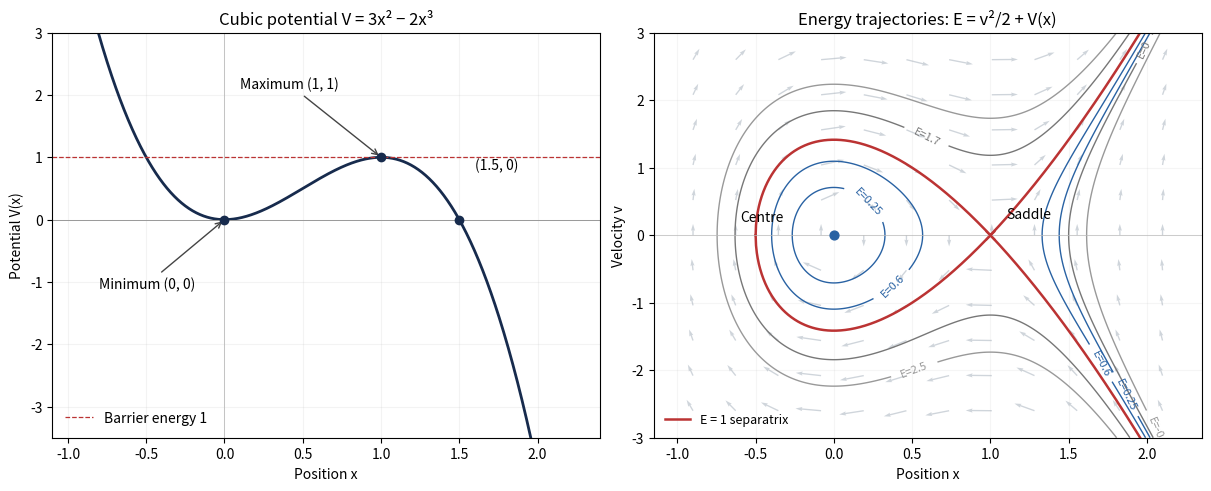

Source code (Python):
"""Cubic potential and its phase portrait. Python 3.14; root pyproject dependencies.

Write only the PNG basename to the caller's working directory. Matplotlib honours
any MPLCONFIGDIR supplied by the caller.
"""
from pathlib import Path
import matplotlib
matplotlib.use('Agg')
import matplotlib.pyplot as plt
import numpy as np

def potential(x):
    return 3*x*x-2*x*x*x

def main():
    fig,axes=plt.subplots(1,2,figsize=(12,4.8),layout='constrained',facecolor='white')
    left,right=axes
    x=np.linspace(-1.1,2.4,1200)
    left.plot(x,potential(x),color='#172b4d',lw=2)
    left.axhline(0,color='#999999',lw=.7)
    left.axhline(1,color='#bb3333',lw=.9,ls='--',label='Barrier energy 1')
    left.axvline(0,color='#bbbbbb',lw=.6)
    left.scatter([0,1,1.5],[0,1,0],color='#172b4d',zorder=4)
    left.annotate('Minimum (0, 0)',(0,0),xytext=(-.8,-1.1),arrowprops={'arrowstyle':'->','color':'#444444'})
    left.annotate('Maximum (1, 1)',(1,1),xytext=(.1,2.1),arrowprops={'arrowstyle':'->','color':'#444444'})
    left.annotate('(1.5, 0)',(1.5,0),xytext=(1.6,.8))
    left.set(xlim=(-1.1,2.4),ylim=(-3.5,3),xlabel='Position x',ylabel='Potential V(x)',title='Cubic potential V = 3x² − 2x³')
    left.grid(alpha=.15)
    left.legend(loc='lower left',frameon=False)
    xs=np.linspace(-1.15,2.35,1000)
    vs=np.linspace(-3,3,700)
    xx,vv=np.meshgrid(xs,vs)
    energy=vv**2/2+potential(xx)
    levels=[-.6,0,.25,.6,1.7,2.5]
    cs=right.contour(xx,vv,energy,levels=levels,colors=['#999999','#777777','#2962a3','#2962a3','#777777','#999999'],linewidths=1)
    right.clabel(cs,inline=True,fmt=lambda e:f'E={e:g}',fontsize=8)
    sep=np.linspace(-.5,2.35,1100)
    speed=np.abs(sep-1)*np.sqrt(2*(2*sep+1))
    right.plot(sep,speed,color='#bb3333',lw=1.8,label='E = 1 separatrix')
    right.plot(sep,-speed,color='#bb3333',lw=1.8)
    qx,qv=np.meshgrid(np.linspace(-.9,2.1,12),np.linspace(-2.6,2.6,11))
    dx=qv;dv=6*qx*(qx-1)
    norm=np.hypot(dx,dv)
    right.quiver(qx,qv,dx/np.maximum(norm,1e-9),dv/np.maximum(norm,1e-9),angles='xy',scale_units='xy',scale=6,color='#788899',alpha=.35,width=.0025)
    right.scatter([0],[0],s=40,color='#2962a3',zorder=5)
    right.scatter([1],[0],s=45,marker='x',color='#bb3333',zorder=5)
    right.annotate('Centre',(0,0),xytext=(-.6,.2))
    right.annotate('Saddle',(1,0),xytext=(1.1,.25))
    right.axhline(0,color='#bbbbbb',lw=.5)
    right.set(xlim=(-1.15,2.35),ylim=(-3,3),xlabel='Position x',ylabel='Velocity v',title='Energy trajectories: E = v²/2 + V(x)')
    right.legend(loc='lower left',fontsize=9,frameon=False)
    right.grid(alpha=.12)
    fig.savefig(Path('paper-4-potential-phase.png'),dpi=100,facecolor='white',transparent=False)
    plt.close(fig)

if __name__=='__main__':
    main()
